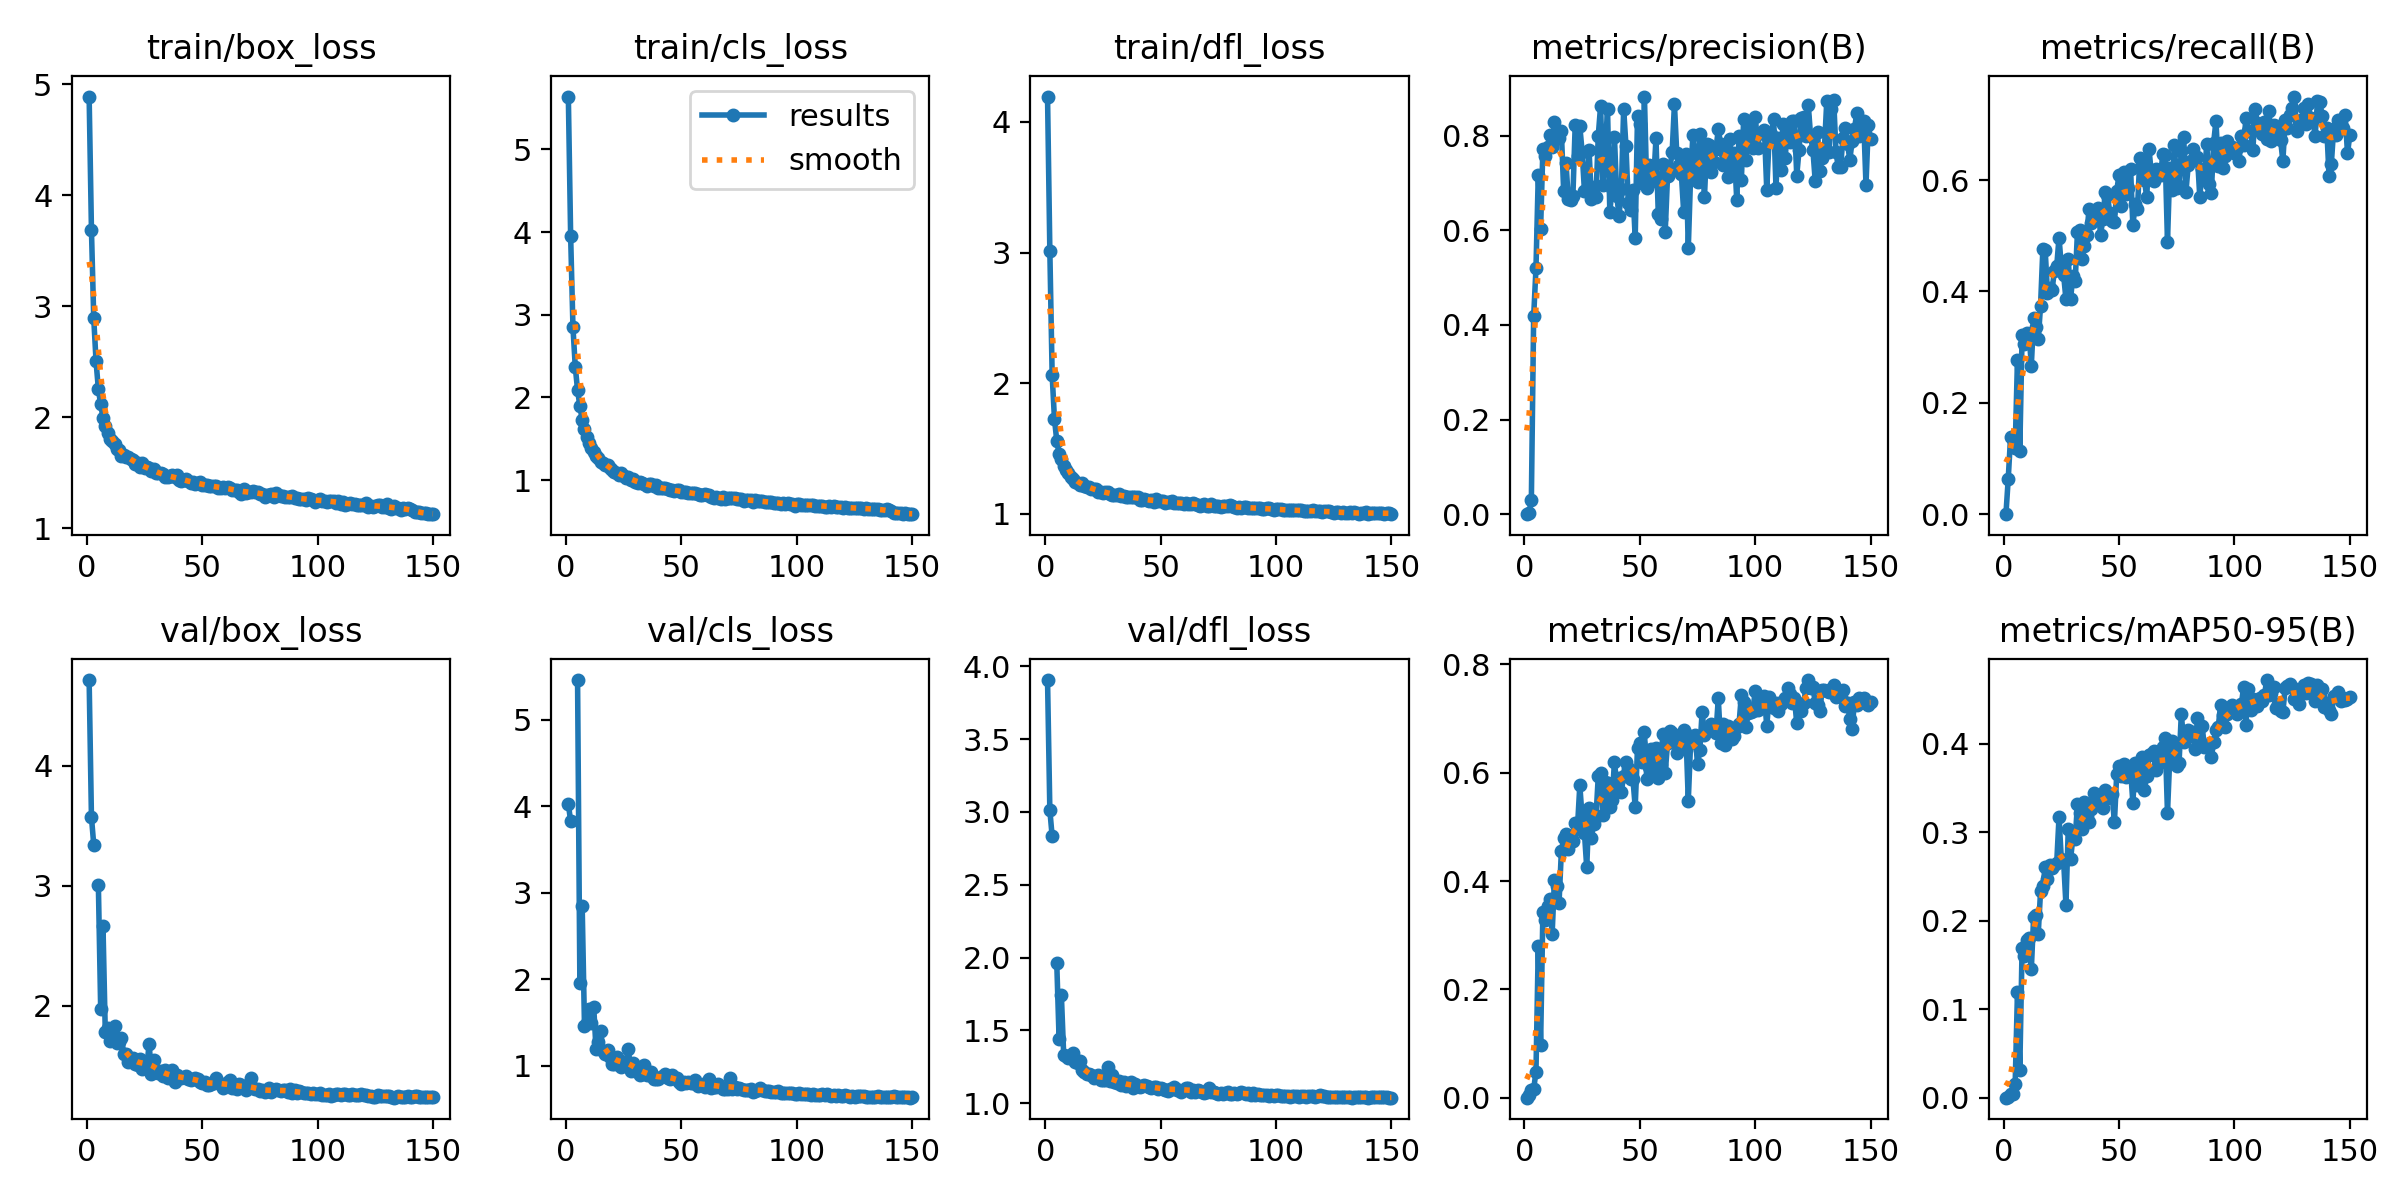

The data file committed next to this chart (first rows):
epoch, time, train/box_loss, train/cls_loss, train/dfl_loss, metrics/precision(B), metrics/recall(B), metrics/mAP50(B), metrics/mAP50-95(B), val/box_loss, val/cls_loss, val/dfl_loss, lr/pg0, lr/pg1, lr/pg2
1, 42.78, 4.891, 5.64, 4.194, 0, 0, 0, 0, 4.714, 4.025, 3.906, 0.07048, 0.00328, 0.00328
2, 56.9, 3.69, 3.953, 3.012, 0.00263, 0.0638, 0.00514, 0.00126, 3.573, 3.825, 3.012, 0.04043, 0.00657, 0.00657
3, 71.32, 2.892, 2.849, 2.062, 0.02971, 0.1386, 0.01462, 0.00423, 3.342, inf, 2.833, 0.01034, 0.009816, 0.009816
4, 88.12, 2.504, 2.372, 1.726, 0.4179, 0.1345, 0.01547, 0.00397, nan, nan, nan, 0.009802, 0.009802, 0.009802
5, 101.7, 2.255, 2.089, 1.558, 0.5194, 0.1189, 0.04806, 0.01572, 3.008, 5.457, 1.962, 0.009736, 0.009736, 0.009736
6, 115.4, 2.118, 1.896, 1.461, 0.7168, 0.2774, 0.2793, 0.1193, 1.976, 1.951, 1.442, 0.00967, 0.00967, 0.00967
7, 129.3, 1.999, 1.731, 1.417, 0.6024, 0.1137, 0.09667, 0.03078, 2.667, 2.842, 1.739, 0.009604, 0.009604, 0.009604
8, 142.7, 1.925, 1.617, 1.364, 0.7714, 0.3211, 0.3428, 0.1696, 1.779, 1.46, 1.333, 0.009538, 0.009538, 0.009538
9, 156, 1.861, 1.526, 1.337, 0.7573, 0.3059, 0.3274, 0.16, 1.815, 1.498, 1.323, 0.009472, 0.009472, 0.009472
10, 169, 1.809, 1.45, 1.311, 0.7757, 0.3253, 0.3543, 0.1783, 1.706, 1.651, 1.307, 0.009406, 0.009406, 0.009406
11, 182.3, 1.785, 1.387, 1.285, 0.8019, 0.3244, 0.3666, 0.1809, 1.786, 1.492, 1.309, 0.00934, 0.00934, 0.00934
12, 195.5, 1.758, 1.343, 1.263, 0.7765, 0.267, 0.3017, 0.1452, 1.83, 1.679, 1.344, 0.009274, 0.009274, 0.009274
13, 208.5, 1.713, 1.286, 1.247, 0.8283, 0.352, 0.4023, 0.2045, 1.688, 1.188, 1.282, 0.009208, 0.009208, 0.009208
14, 221.7, 1.708, 1.264, 1.239, 0.8093, 0.3358, 0.391, 0.2062, 1.702, 1.275, 1.278, 0.009142, 0.009142, 0.009142
15, 235, 1.657, 1.221, 1.222, 0.7946, 0.3141, 0.3602, 0.1854, 1.737, 1.4, 1.286, 0.009076, 0.009076, 0.009076
16, 248, 1.665, 1.209, 1.234, 0.809, 0.3744, 0.4548, 0.2336, 1.599, 1.168, 1.228, 0.00901, 0.00901, 0.00901
17, 261.3, 1.641, 1.188, 1.21, 0.6832, 0.4763, 0.4789, 0.2395, 1.6, 1.131, 1.213, 0.008944, 0.008944, 0.008944
18, 274.7, 1.644, 1.179, 1.203, 0.7431, 0.4744, 0.486, 0.2606, 1.532, 1.181, 1.199, 0.008878, 0.008878, 0.008878
19, 288, 1.628, 1.146, 1.203, 0.6667, 0.3978, 0.4597, 0.2478, 1.546, 1.1, 1.197, 0.008812, 0.008812, 0.008812
20, 300.9, 1.615, 1.125, 1.192, 0.6642, 0.4059, 0.4832, 0.2635, 1.565, 1.022, 1.195, 0.008746, 0.008746, 0.008746
21, 314.2, 1.582, 1.097, 1.188, 0.6727, 0.4034, 0.4746, 0.2591, 1.516, 1.019, 1.174, 0.00868, 0.00868, 0.00868
22, 327.2, 1.587, 1.086, 1.191, 0.8231, 0.4369, 0.5073, 0.2629, 1.512, 1.105, 1.179, 0.008614, 0.008614, 0.008614
23, 340.4, 1.555, 1.065, 1.168, 0.7578, 0.4449, 0.5001, 0.2654, 1.559, 1.039, 1.194, 0.008548, 0.008548, 0.008548
24, 353.7, 1.59, 1.081, 1.167, 0.8198, 0.4968, 0.5768, 0.3171, 1.477, 0.9806, 1.161, 0.008482, 0.008482, 0.008482
25, 367, 1.542, 1.047, 1.162, 0.7661, 0.4451, 0.5173, 0.2695, 1.497, 1.046, 1.162, 0.008416, 0.008416, 0.008416
26, 380, 1.55, 1.032, 1.17, 0.6836, 0.4295, 0.489, 0.2672, 1.497, 1.036, 1.156, 0.00835, 0.00835, 0.00835
27, 393, 1.547, 1.037, 1.168, 0.6871, 0.386, 0.4251, 0.2182, 1.682, 1.193, 1.251, 0.008284, 0.008284, 0.008284
28, 405.9, 1.521, 0.9985, 1.152, 0.7702, 0.4586, 0.5354, 0.3035, 1.435, 0.9419, 1.15, 0.008218, 0.008218, 0.008218
29, 418.9, 1.533, 1.009, 1.147, 0.667, 0.3865, 0.4792, 0.2697, 1.552, 1.029, 1.191, 0.008152, 0.008152, 0.008152
30, 431.8, 1.501, 0.9798, 1.146, 0.6925, 0.4271, 0.5063, 0.2935, 1.451, 0.937, 1.142, 0.008086, 0.008086, 0.008086
31, 444.7, 1.503, 0.971, 1.147, 0.6714, 0.4181, 0.5176, 0.2927, 1.444, 0.954, 1.137, 0.00802, 0.00802, 0.00802
32, 457.4, 1.499, 0.9832, 1.149, 0.8003, 0.5074, 0.5941, 0.3314, 1.458, 0.8871, 1.152, 0.007954, 0.007954, 0.007954
33, 470.7, 1.488, 0.9661, 1.136, 0.8632, 0.5102, 0.5993, 0.3218, 1.416, 0.9084, 1.127, 0.007888, 0.007888, 0.007888
34, 483.6, 1.464, 0.9501, 1.135, 0.6953, 0.4581, 0.5225, 0.3042, 1.469, 1.009, 1.144, 0.007822, 0.007822, 0.007822
35, 496.5, 1.46, 0.9322, 1.129, 0.7649, 0.4817, 0.5833, 0.3337, 1.397, 0.8892, 1.115, 0.007756, 0.007756, 0.007756
36, 509.7, 1.475, 0.9503, 1.132, 0.8573, 0.5016, 0.5806, 0.3183, 1.42, 0.892, 1.124, 0.00769, 0.00769, 0.00769
37, 522.6, 1.478, 0.9506, 1.13, 0.6391, 0.5472, 0.5362, 0.3119, 1.465, 0.9276, 1.148, 0.007624, 0.007624, 0.007624
38, 535.6, 1.462, 0.9234, 1.13, 0.6899, 0.5223, 0.5502, 0.3258, 1.369, 0.8431, 1.102, 0.007558, 0.007558, 0.007558
39, 548.4, 1.478, 0.9364, 1.129, 0.7981, 0.5361, 0.6201, 0.344, 1.424, 0.8452, 1.129, 0.007492, 0.007492, 0.007492
40, 561.6, 1.436, 0.9055, 1.127, 0.6735, 0.5381, 0.5798, 0.3363, 1.406, 0.8427, 1.118, 0.007426, 0.007426, 0.007426
41, 574.5, 1.43, 0.9025, 1.108, 0.6304, 0.5491, 0.5911, 0.334, 1.4, 0.8734, 1.109, 0.00736, 0.00736, 0.00736
42, 587.4, 1.437, 0.8999, 1.107, 0.6875, 0.502, 0.5648, 0.3371, 1.404, 0.8851, 1.116, 0.007294, 0.007294, 0.007294
43, 600.4, 1.442, 0.9002, 1.116, 0.8571, 0.5297, 0.5948, 0.3279, 1.415, 0.9001, 1.124, 0.007228, 0.007228, 0.007228
44, 613.3, 1.43, 0.8934, 1.105, 0.7777, 0.5777, 0.6203, 0.3475, 1.393, 0.8575, 1.117, 0.007162, 0.007162, 0.007162
45, 626.6, 1.411, 0.8788, 1.101, 0.657, 0.5738, 0.6091, 0.3388, 1.381, 0.8478, 1.114, 0.007096, 0.007096, 0.007096
46, 639.5, 1.416, 0.8759, 1.106, 0.6436, 0.5401, 0.5878, 0.3399, 1.388, 0.8937, 1.106, 0.00703, 0.00703, 0.00703
47, 652.4, 1.404, 0.8707, 1.092, 0.685, 0.5265, 0.5893, 0.3434, 1.403, 0.857, 1.109, 0.006964, 0.006964, 0.006964
48, 665.2, 1.411, 0.8783, 1.111, 0.5833, 0.5251, 0.537, 0.3111, 1.396, 0.8538, 1.108, 0.006898, 0.006898, 0.006898
49, 678.1, 1.417, 0.8808, 1.096, 0.8422, 0.5803, 0.6463, 0.3654, 1.364, 0.8149, 1.097, 0.006832, 0.006832, 0.006832
50, 691.3, 1.393, 0.8569, 1.098, 0.8253, 0.6094, 0.6554, 0.3749, 1.357, 0.7872, 1.101, 0.006766, 0.006766, 0.006766
51, 704.5, 1.387, 0.8621, 1.098, 0.7004, 0.5539, 0.6192, 0.3641, 1.369, 0.8137, 1.1, 0.0067, 0.0067, 0.0067
52, 717.4, 1.387, 0.8552, 1.083, 0.8829, 0.6141, 0.675, 0.3769, 1.34, 0.8044, 1.09, 0.006634, 0.006634, 0.006634
53, 730.7, 1.383, 0.8436, 1.09, 0.6904, 0.5747, 0.5893, 0.362, 1.344, 0.8086, 1.087, 0.006568, 0.006568, 0.006568
54, 743.5, 1.378, 0.8463, 1.09, 0.7377, 0.5858, 0.6113, 0.3675, 1.348, 0.8051, 1.095, 0.006502, 0.006502, 0.006502
55, 756.4, 1.385, 0.8406, 1.094, 0.7056, 0.6206, 0.6442, 0.3713, 1.354, 0.7976, 1.098, 0.006436, 0.006436, 0.006436
56, 769.2, 1.382, 0.8418, 1.084, 0.705, 0.5185, 0.6012, 0.3334, 1.4, 0.8314, 1.11, 0.00637, 0.00637, 0.00637
57, 782, 1.36, 0.8279, 1.082, 0.7943, 0.5564, 0.6464, 0.3789, 1.362, 0.7694, 1.093, 0.006304, 0.006304, 0.006304
58, 794.9, 1.362, 0.8182, 1.082, 0.634, 0.5473, 0.5903, 0.3533, 1.351, 0.7732, 1.09, 0.006238, 0.006238, 0.006238
59, 807.8, 1.37, 0.8231, 1.079, 0.6245, 0.6398, 0.6145, 0.3687, 1.317, 0.7799, 1.077, 0.006172, 0.006172, 0.006172
60, 820.7, 1.369, 0.8269, 1.077, 0.7409, 0.6275, 0.6708, 0.3846, 1.346, 0.7533, 1.09, 0.006106, 0.006106, 0.006106
... 90 more rows
